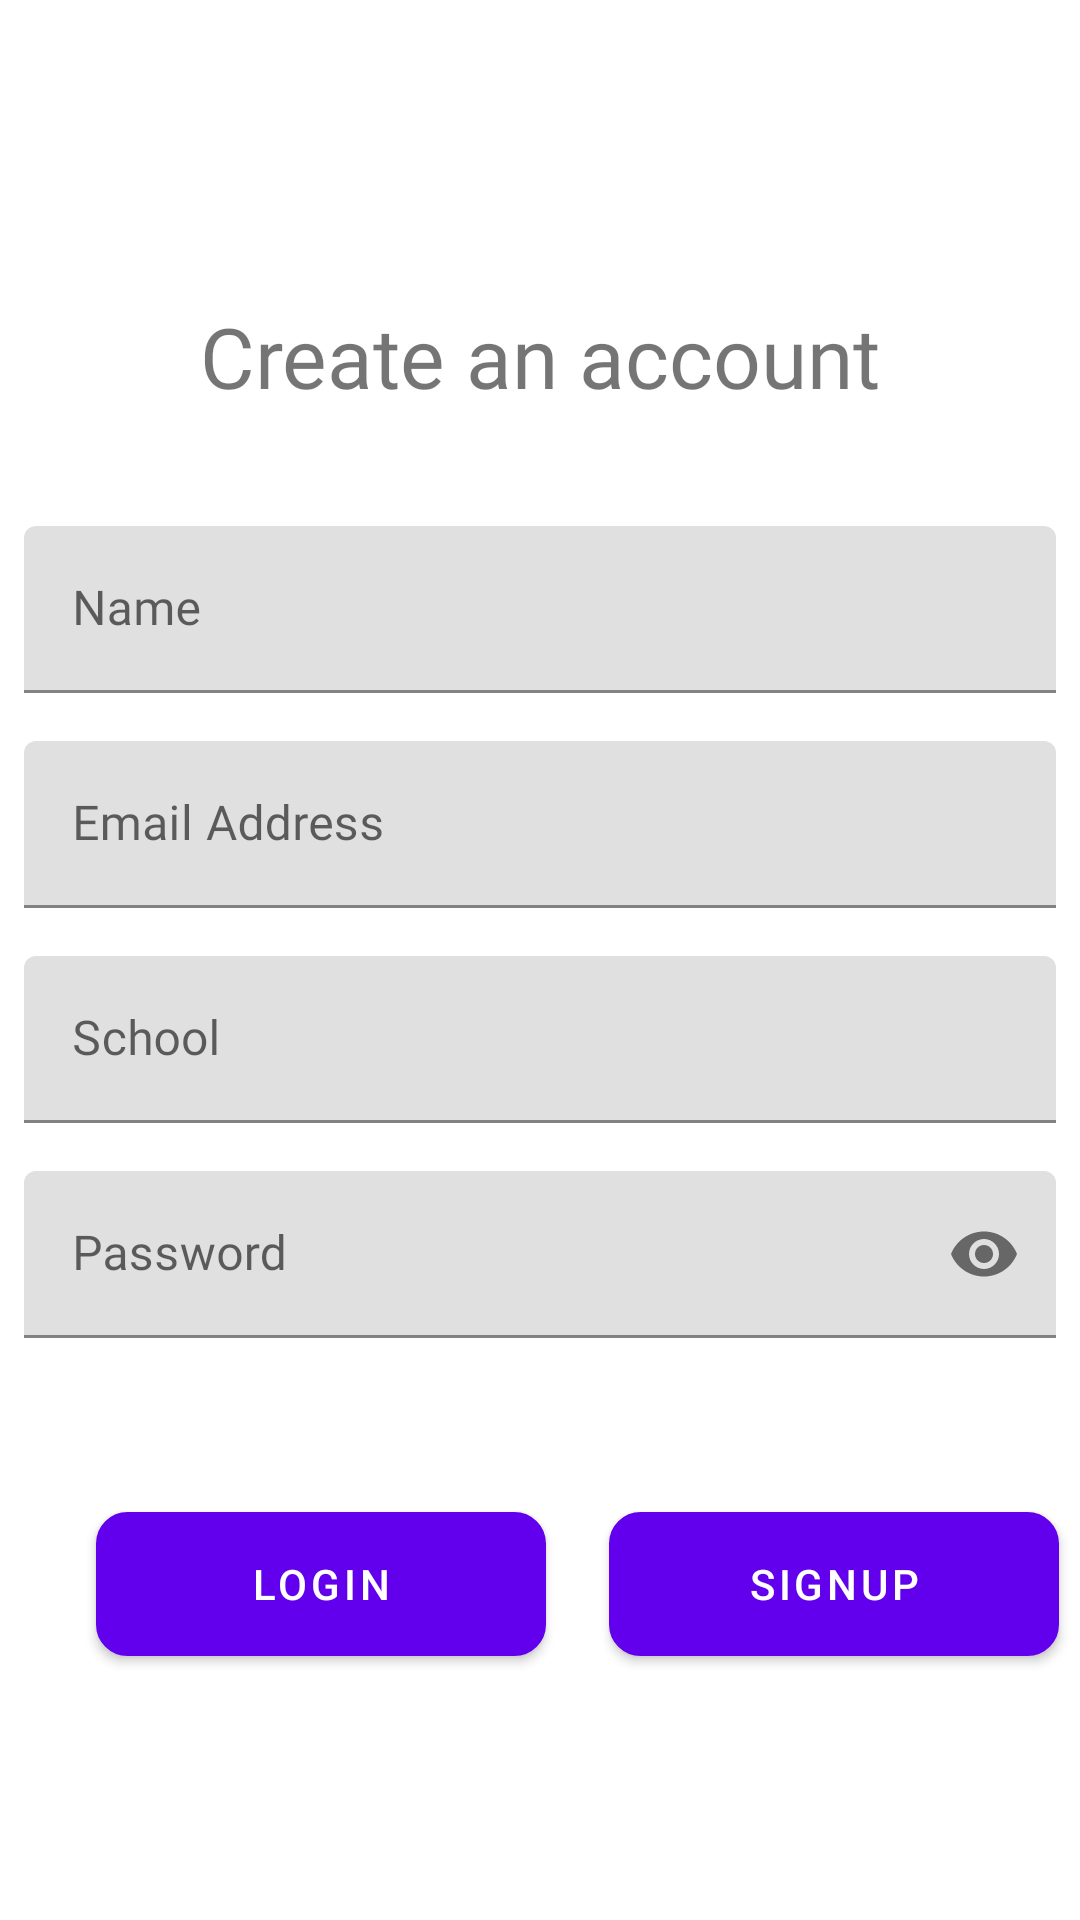

The Android layout XML behind this screen, and the referenced resources:
<!-- AndroidManifest.xml: application theme Theme.Local_Storage_team_2 -->
<!-- res/layout/activity_sign_up.xml -->
<?xml version="1.0" encoding="utf-8"?>
<androidx.constraintlayout.widget.ConstraintLayout xmlns:android="http://schemas.android.com/apk/res/android"
    xmlns:app="http://schemas.android.com/apk/res-auto"
    xmlns:tools="http://schemas.android.com/tools"
    android:layout_width="match_parent"
    android:layout_height="match_parent"
    tools:context=".SignUpActivity">


    <androidx.appcompat.widget.LinearLayoutCompat
        android:id="@+id/top"
        android:layout_width="match_parent"
        android:layout_height="wrap_content"
        app:layout_constraintTop_toTopOf="parent"
        android:layout_marginTop="100dp"
        android:orientation="vertical">

        <com.google.android.material.textview.MaterialTextView
            android:layout_width="match_parent"
            android:layout_height="wrap_content"
            android:textSize="28sp"
            android:fontFamily="@font/roboto_bold"
            android:textAlignment="center"
            android:text="@string/create_an_account_tv">

        </com.google.android.material.textview.MaterialTextView>

        <com.google.android.material.textfield.TextInputLayout
            android:layout_width="match_parent"
            android:layout_height="wrap_content"
            android:padding="8dp"
            android:layout_marginTop="30dp">

            <com.google.android.material.textfield.TextInputEditText
                android:id="@+id/nameEt"
                android:layout_width="match_parent"
                android:layout_height="wrap_content"
                android:hint="@string/name_hint"
                android:fontFamily="@font/roboto_thin"
                android:inputType="text"/>

        </com.google.android.material.textfield.TextInputLayout>

        <com.google.android.material.textfield.TextInputLayout
            android:layout_width="match_parent"
            android:layout_height="wrap_content"
            android:padding="8dp">

            <com.google.android.material.textfield.TextInputEditText
                android:id="@+id/email_address_et"
                android:layout_width="match_parent"
                android:layout_height="wrap_content"
                android:hint="@string/email_address_hint"
                android:fontFamily="@font/roboto_thin"
                android:inputType="textEmailAddress"/>
            </com.google.android.material.textfield.TextInputLayout>

        <com.google.android.material.textfield.TextInputLayout
            android:layout_width="match_parent"
            android:layout_height="wrap_content"
            android:padding="8dp">

            <com.google.android.material.textfield.TextInputEditText
                android:id="@+id/school_nameEt"
                android:layout_width="match_parent"
                android:layout_height="wrap_content"
                android:hint="@string/school_hint"
                android:fontFamily="@font/roboto_thin"
                android:inputType="text"/>

        </com.google.android.material.textfield.TextInputLayout>

        <com.google.android.material.textfield.TextInputLayout
            android:layout_width="match_parent"
            android:layout_height="wrap_content"
            app:passwordToggleEnabled="true"
            android:padding="8dp">

            <com.google.android.material.textfield.TextInputEditText
                android:id="@+id/passwordEt"
                android:layout_width="match_parent"
                android:layout_height="wrap_content"
                android:fontFamily="@font/roboto_thin"
                android:hint="@string/password_hint"
                android:inputType="textPassword"/>

        </com.google.android.material.textfield.TextInputLayout>



    </androidx.appcompat.widget.LinearLayoutCompat>

    <com.google.android.material.button.MaterialButton
        android:id="@+id/btnLogin"
        android:layout_width="150dp"
        android:layout_height="wrap_content"
        android:layout_gravity="start"
        android:layout_marginStart="32dp"
        android:layout_marginTop="50dp"
        android:background="@drawable/button_rounded_corner"
        android:text="@string/login_btn"
        app:layout_constraintStart_toStartOf="parent"
        app:layout_constraintTop_toBottomOf="@+id/top" />

    <com.google.android.material.button.MaterialButton
        android:id="@+id/btnSignUp"
        android:layout_width="150dp"
        android:layout_height="wrap_content"
        android:text="@string/sign_up_btn"
        android:layout_marginTop="50dp"
        android:layout_marginStart="14dp"
        app:layout_constraintTop_toBottomOf="@+id/top"
        app:layout_constraintStart_toEndOf="@+id/btnLogin"
        app:layout_constraintEnd_toEndOf="parent"
        android:background="@drawable/button_rounded_corner"
        android:layout_gravity="end"/>

</androidx.constraintlayout.widget.ConstraintLayout>
<!-- resources referenced by this layout -->
<resources>
  <!-- drawable button_rounded_corner (drawable-v24) -->
  <?xml version="1.0" encoding="utf-8"?>
  <selector xmlns:android="http://schemas.android.com/apk/res/android">
      <item>
          <shape android:shape="rectangle">
              <corners android:radius="10dp" />
              <stroke android:width="1dip" android:color="@color/purple_200" />
              <gradient android:angle="-90" android:endColor="@color/purple_200"
                  android:startColor="@color/purple_200" />
          </shape>
      </item>
  </selector>
  <string name="create_an_account_tv">Create an account</string>
  <string name="email_address_hint">Email Address</string>
  <string name="login_btn">Login</string>
  <string name="name_hint">Name</string>
  <string name="password_hint">Password</string>
  <string name="school_hint">School</string>
  <string name="sign_up_btn">Signup</string>
  <style name="Theme.Local_Storage_team_2" parent="Theme.MaterialComponents.DayNight.DarkActionBar">
          
          <item name="colorPrimary">@color/purple_500</item>
          <item name="colorPrimaryVariant">@color/purple_700</item>
          <item name="colorOnPrimary">@color/white</item>
          
          <item name="colorSecondary">@color/teal_200</item>
          <item name="colorSecondaryVariant">@color/teal_700</item>
          <item name="colorOnSecondary">@color/black</item>
          
          <item name="android:statusBarColor" tools:targetApi="l">?attr/colorPrimaryVariant</item>
          
      </style>
  <!-- not gathered from this repository: default colours our renderer supplied (Android Studio template values) -->
  <color name="purple_200">#FFBB86FC</color>
  <color name="purple_500">#FF6200EE</color>
  <color name="purple_700">#FF3700B3</color>
  <color name="teal_200">#FF03DAC5</color>
  <color name="teal_700">#FF018786</color>
  <color name="black">#FF000000</color>
  <color name="white">#FFFFFFFF</color>
</resources>
